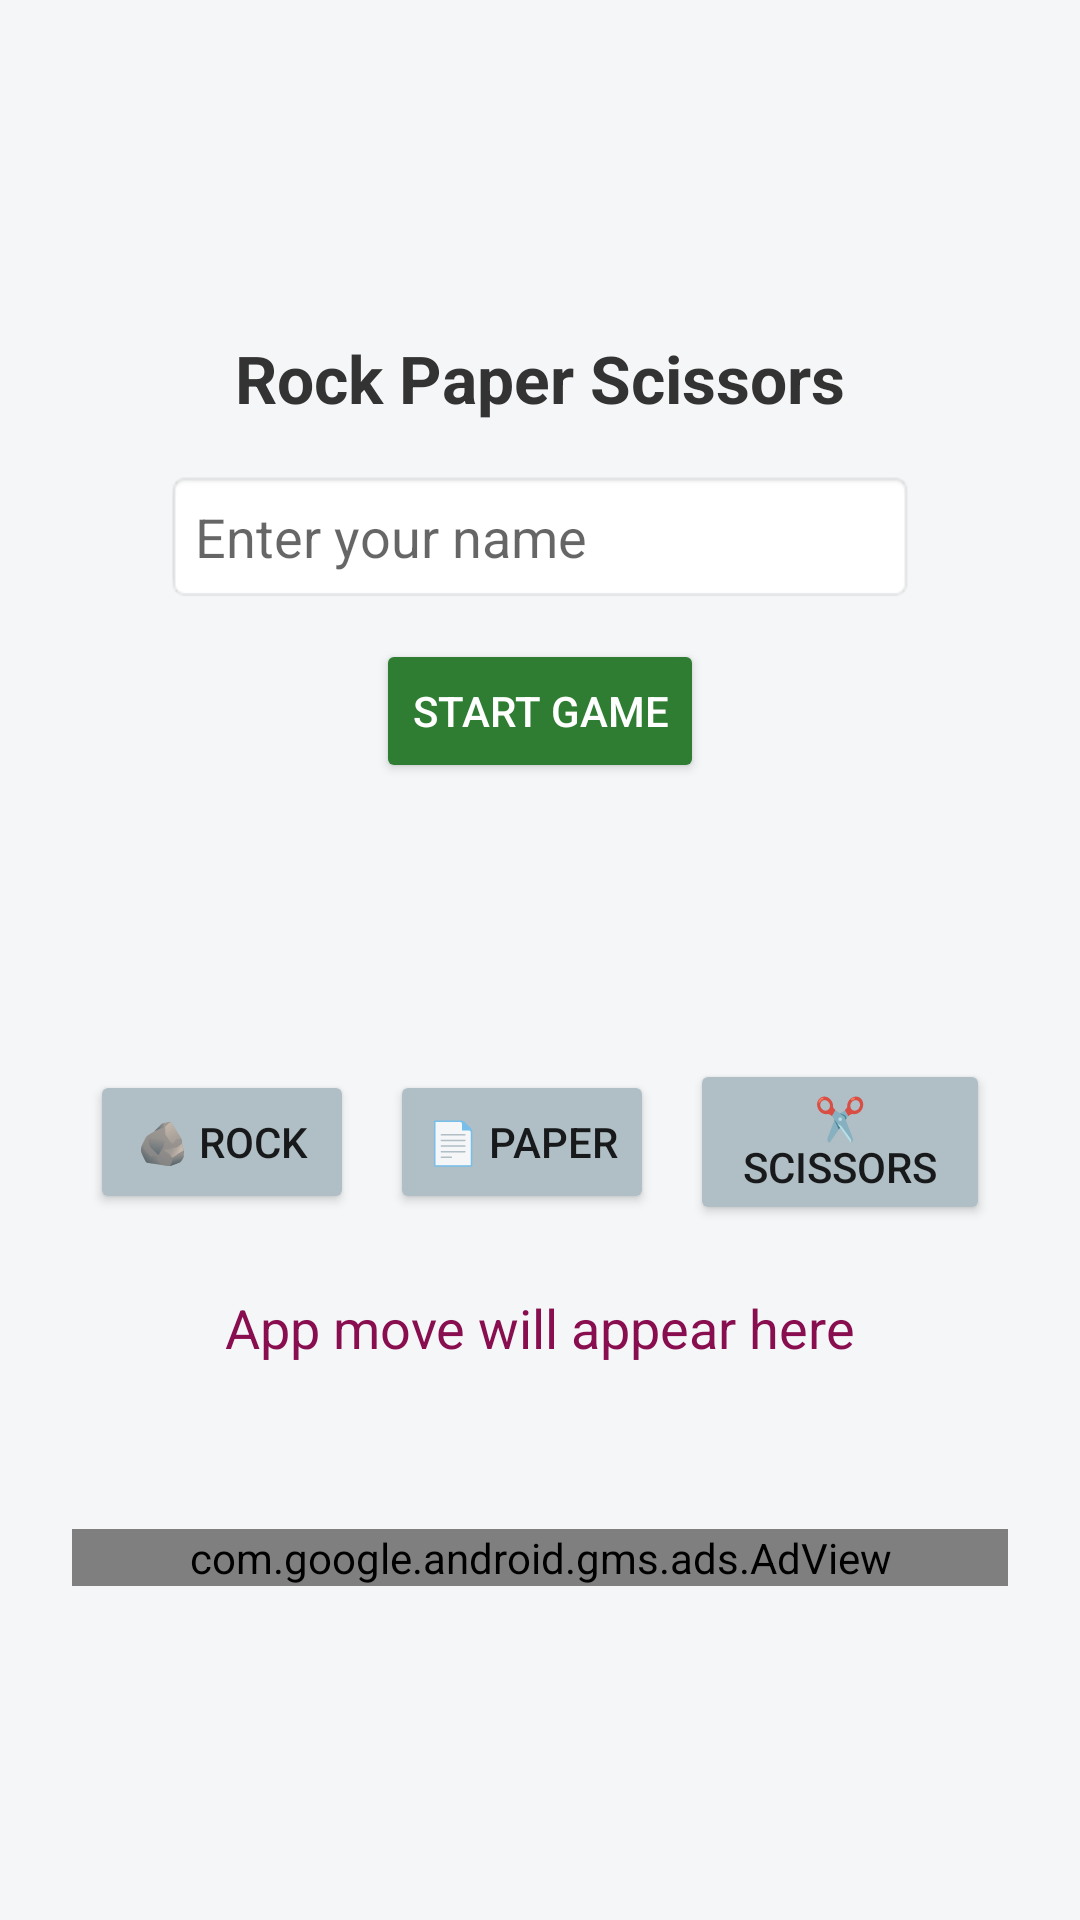

Here is an Android app screen rendered from its layout file. Give the layout XML and the strings, colors and styles it references.
<!-- AndroidManifest.xml: application theme Theme.InsecureDemo -->
<!-- res/layout/activity_admin.xml -->
<?xml version="1.0" encoding="utf-8"?>
<LinearLayout xmlns:android="http://schemas.android.com/apk/res/android"
    xmlns:ads="http://schemas.android.com/apk/res-auto"
    android:orientation="vertical"
    android:gravity="center"
    android:padding="24dp"
    android:background="#F4F6F8"
    android:layout_width="match_parent"
    android:layout_height="match_parent">

    <TextView
        android:id="@+id/tv_admin"
        android:text="Rock Paper Scissors"
        android:textSize="22sp"
        android:textStyle="bold"
        android:textColor="#333333"
        android:layout_marginBottom="16dp"
        android:layout_width="wrap_content"
        android:layout_height="wrap_content" />

    <EditText
        android:id="@+id/et_player_name"
        android:hint="Enter your name"
        android:background="@android:drawable/editbox_background_normal"
        android:padding="10dp"
        android:layout_marginBottom="12dp"
        android:layout_width="250dp"
        android:layout_height="wrap_content" />

    <Button
        android:id="@+id/btn_start_game"
        android:text="Start Game"
        android:backgroundTint="#2E7D32"
        android:textColor="#FFFFFF"
        android:layout_marginBottom="20dp"
        android:layout_width="wrap_content"
        android:layout_height="wrap_content" />

    <TextView
        android:id="@+id/tv_round"
        android:textSize="18sp"
        android:textColor="#444"
        android:layout_marginBottom="8dp"
        android:layout_width="wrap_content"
        android:layout_height="wrap_content" />

    <TextView
        android:id="@+id/tv_score"
        android:textSize="16sp"
        android:textColor="#555"
        android:layout_marginBottom="12dp"
        android:layout_width="wrap_content"
        android:layout_height="wrap_content" />

    <LinearLayout
        android:orientation="horizontal"
        android:gravity="center"
        android:layout_marginBottom="16dp"
        android:layout_width="match_parent"
        android:layout_height="wrap_content">

        <Button
            android:id="@+id/btn_rock"
            android:text="🪨 Rock"
            android:backgroundTint="#B0BEC5"
            android:layout_margin="6dp"
            android:layout_width="wrap_content"
            android:layout_height="wrap_content" />

        <Button
            android:id="@+id/btn_paper"
            android:text="📄 Paper"
            android:backgroundTint="#B0BEC5"
            android:layout_margin="6dp"
            android:layout_width="wrap_content"
            android:layout_height="wrap_content" />

        <Button
            android:id="@+id/btn_scissors"
            android:text="✂️ Scissors"
            android:backgroundTint="#B0BEC5"
            android:layout_margin="6dp"
            android:layout_width="wrap_content"
            android:layout_height="wrap_content" />
    </LinearLayout>

    <TextView
        android:id="@+id/tv_app_move"
        android:text="App move will appear here"
        android:textSize="18sp"
        android:textColor="#880E4F"
        android:layout_marginBottom="12dp"
        android:layout_width="wrap_content"
        android:layout_height="wrap_content" />

    <TextView
        android:id="@+id/tv_result"
        android:textSize="20sp"
        android:textColor="#1B5E20"
        android:textStyle="bold"
        android:layout_marginBottom="16dp"
        android:layout_width="wrap_content"
        android:layout_height="wrap_content" />

    <com.google.android.gms.ads.AdView
        android:id="@+id/adView"
        android:layout_width="match_parent"
        android:layout_height="wrap_content"
        ads:adSize="BANNER"
        ads:adUnitId="ca-app-pub-3940256099942544/6300978111" />

</LinearLayout>
<!-- resources referenced by this layout -->
<resources>
  <style name="Theme.InsecureDemo" parent="Theme.AppCompat.Light.DarkActionBar">
          
          <item name="colorPrimary">@color/purple_500</item>
          <item name="colorPrimaryDark">@color/purple_700</item>
          <item name="colorAccent">@color/teal_200</item>
          <item name="android:windowBackground">@color/white</item>
      </style>
  <color name="purple_500">#6200EE</color>
  <color name="purple_700">#3700B3</color>
  <color name="teal_200">#03DAC5</color>
  <color name="white">#FFFFFF</color>
</resources>
